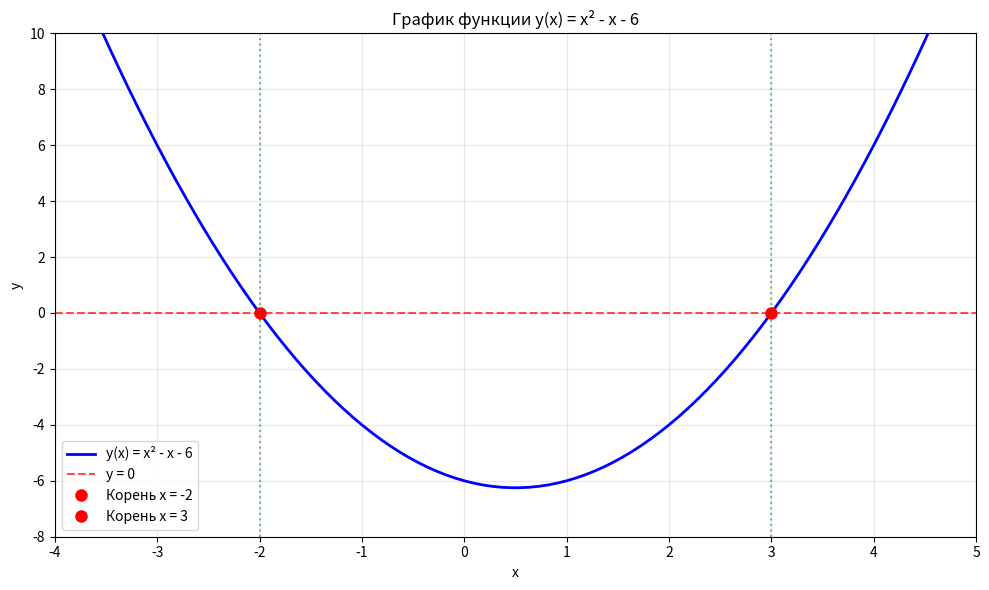

This chart was generated by the following Python code:
import matplotlib.pyplot as plt
import numpy as np

x = np.linspace(-4, 5, 100)
y = x**2 - x - 6

fig, ax = plt.subplots(figsize=(10, 6))

ax.plot(x, y, 'b-', linewidth=2, label='y(x) = x² - x - 6')
ax.axhline(y=0, color='r', linestyle='--', alpha=0.7, label='y = 0')
ax.plot(-2, 0, 'ro', markersize=8, label='Корень x = -2')
ax.plot(3, 0, 'ro', markersize=8, label='Корень x = 3')
ax.axvline(x=-2, color='g', linestyle=':', alpha=0.5)
ax.axvline(x=3, color='g', linestyle=':', alpha=0.5)

ax.set_xlim(-4, 5)
ax.set_ylim(-8, 10)
ax.set_xlabel('x')
ax.set_ylabel('y')
ax.set_title('График функции y(x) = x² - x - 6')
ax.grid(True, alpha=0.3)
ax.legend()

plt.tight_layout()
plt.show()

print("Корни: x₁ = -2, x₂ = 3")
